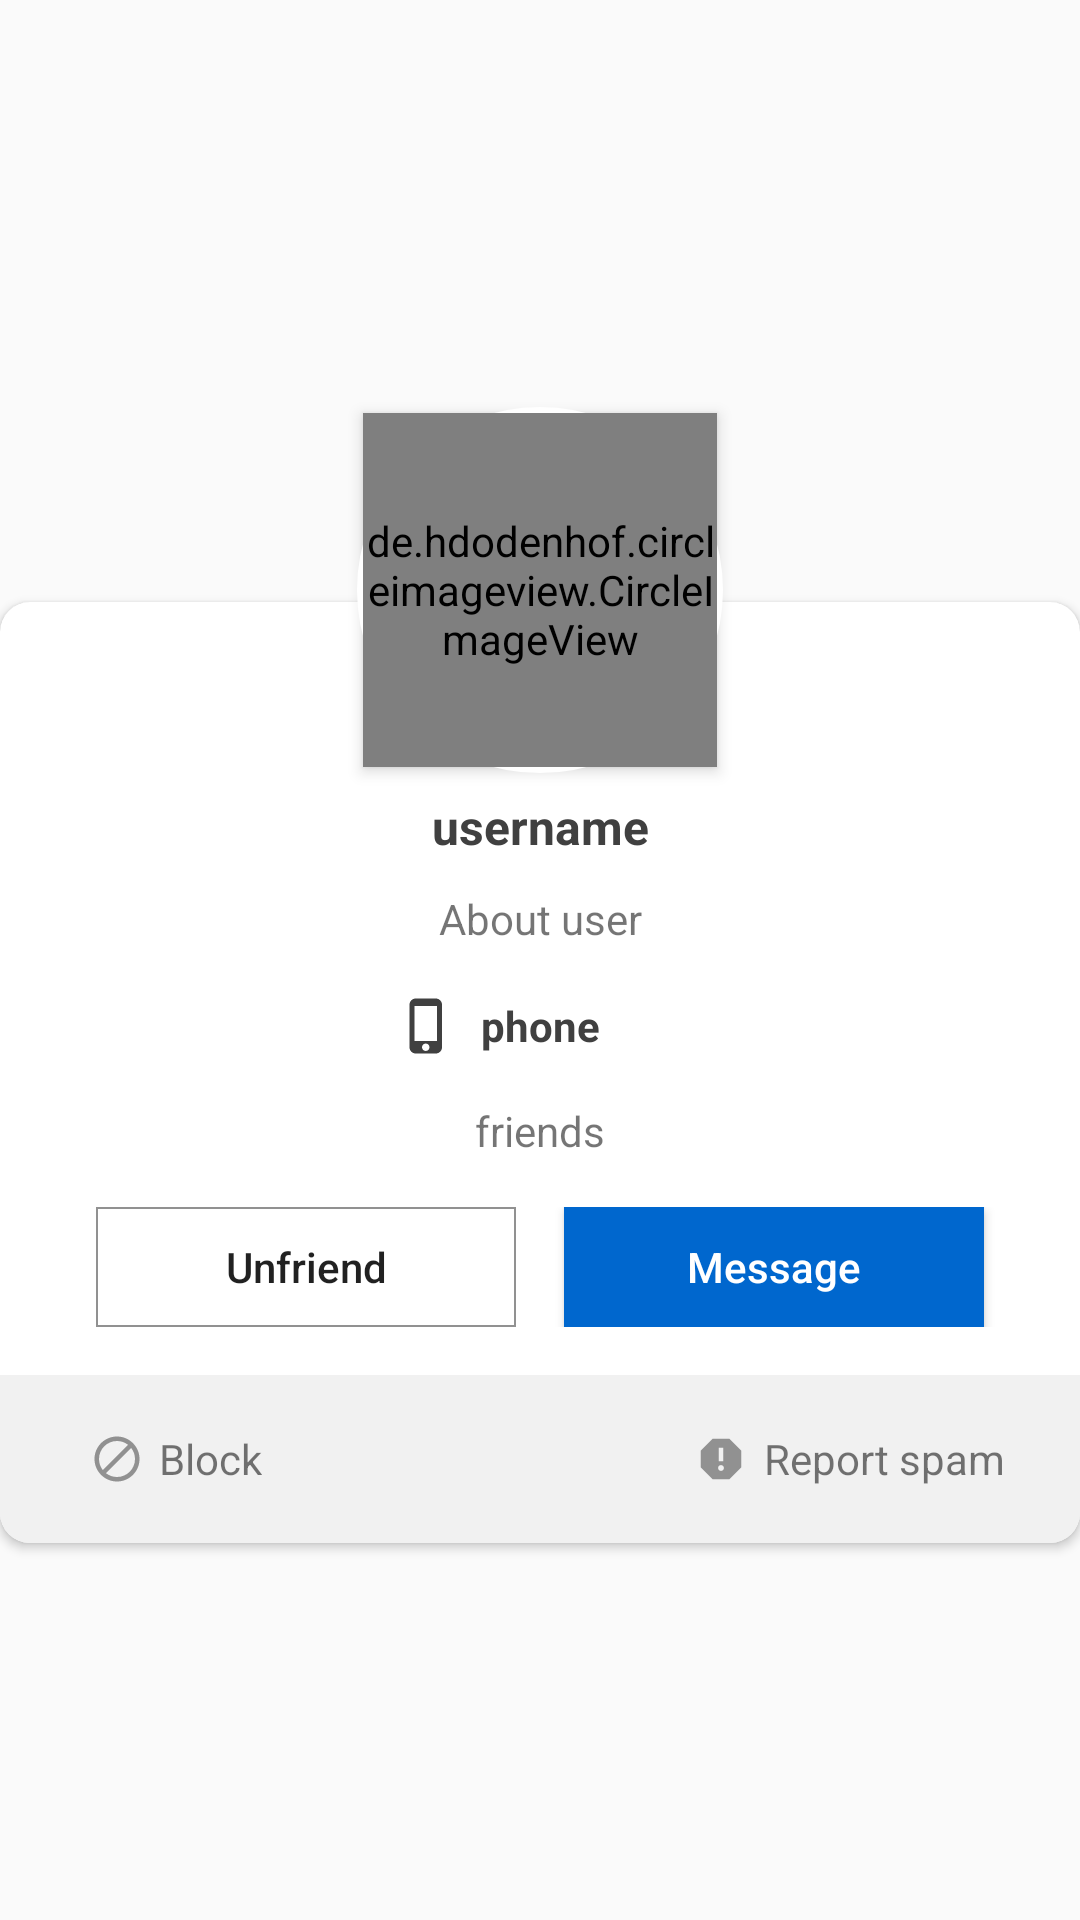

Produce the Android XML layout that renders to this screen, including the resource entries it uses.
<!-- AndroidManifest.xml: application theme AppTheme -->
<!-- res/layout/profile_dialog.xml -->
<?xml version="1.0" encoding="utf-8"?>
<RelativeLayout xmlns:android="http://schemas.android.com/apk/res/android"
    xmlns:app="http://schemas.android.com/apk/res-auto"
    xmlns:tools="http://schemas.android.com/tools"
    android:layout_width="match_parent"
    android:layout_height="match_parent"
    android:background="@android:color/transparent"
    android:gravity="center"
    android:orientation="vertical">

    <View
        android:layout_width="122dp"
        android:layout_height="122dp"
        android:layout_centerHorizontal="true"
        android:layout_marginTop="10dp"
        android:background="@drawable/white_border_circle"
        android:elevation="3dp" />

    <de.hdodenhof.circleimageview.CircleImageView
        android:id="@+id/img_userDialog"
        android:layout_width="118dp"
        android:layout_height="118dp"
        android:layout_centerHorizontal="true"
        android:layout_marginTop="12dp"
        android:background="@drawable/ic_user"
        android:elevation="3dp" />

    <androidx.cardview.widget.CardView
        android:layout_width="match_parent"
        android:layout_height="wrap_content"
        android:layout_marginTop="75dp"
        app:cardCornerRadius="10dp">

        <androidx.constraintlayout.widget.ConstraintLayout
            android:layout_width="match_parent"
            android:layout_height="match_parent"
            android:layout_marginTop="56dp">

            <TextView
                android:id="@+id/textView18"
                android:layout_width="wrap_content"
                android:layout_height="wrap_content"
                android:layout_marginStart="8dp"
                android:layout_marginLeft="8dp"
                android:layout_marginTop="8dp"
                android:layout_marginEnd="8dp"
                android:layout_marginRight="8dp"
                android:layout_marginBottom="8dp"
                android:text="username"
                android:textColor="#404040"
                android:textSize="16sp"
                android:textStyle="bold"
                app:layout_constraintBottom_toBottomOf="parent"
                app:layout_constraintEnd_toEndOf="parent"
                app:layout_constraintStart_toStartOf="parent"
                app:layout_constraintTop_toTopOf="parent"
                app:layout_constraintVertical_bias="0.0" />

            <TextView
                android:id="@+id/textView22"
                android:layout_width="0dp"
                android:layout_height="22dp"
                android:layout_marginStart="32dp"
                android:layout_marginLeft="32dp"
                android:layout_marginTop="8dp"
                android:layout_marginEnd="32dp"
                android:layout_marginRight="32dp"
                android:layout_marginBottom="8dp"
                android:gravity="center"
                android:paddingTop="2dp"
                android:text="About user"
                app:layout_constraintBottom_toBottomOf="parent"
                app:layout_constraintEnd_toEndOf="parent"
                app:layout_constraintStart_toStartOf="parent"
                app:layout_constraintTop_toBottomOf="@+id/textView18"
                app:layout_constraintVertical_bias="0.0" />

            <LinearLayout
                android:id="@+id/linearLayout2"
                android:layout_width="match_parent"
                android:layout_height="40dp"
                android:layout_marginStart="8dp"
                android:layout_marginLeft="8dp"
                android:layout_marginTop="16dp"
                android:layout_marginEnd="8dp"
                android:layout_marginRight="8dp"
                android:layout_marginBottom="16dp"
                android:orientation="horizontal"
                app:layout_constraintBottom_toTopOf="@+id/textView25"
                app:layout_constraintEnd_toEndOf="parent"
                app:layout_constraintHorizontal_bias="0.0"
                app:layout_constraintStart_toStartOf="parent"
                app:layout_constraintTop_toBottomOf="@+id/textView26">

                <Button
                    android:id="@+id/button6"
                    android:layout_width="0dp"
                    android:layout_height="wrap_content"
                    android:layout_marginLeft="24dp"
                    android:layout_marginRight="16dp"
                    android:layout_weight="1"
                    android:background="@drawable/dilog_btn_box"
                    android:text="Unfriend"
                    android:textAllCaps="false" />

                <Button
                    android:id="@+id/button7"
                    android:layout_width="0dp"
                    android:layout_height="wrap_content"
                    android:layout_marginLeft="16dp"
                    android:layout_marginEnd="24dp"
                    android:layout_marginRight="24dp"
                    android:layout_weight="1"
                    android:background="@color/colorPrimaryDark"
                    android:text="Message"
                    android:textAllCaps="false"
                    android:textColor="@android:color/white" />

            </LinearLayout>

            <RelativeLayout
                android:id="@+id/relativeLayout"
                android:layout_width="0dp"
                android:layout_height="56dp"
                android:background="#f1f1f1"
                app:layout_constraintBottom_toBottomOf="parent"
                app:layout_constraintEnd_toEndOf="parent"
                app:layout_constraintStart_toStartOf="parent">

                <TextView
                    android:id="@+id/tv_block"
                    android:layout_width="wrap_content"
                    android:layout_height="match_parent"
                    android:layout_alignParentStart="true"
                    android:layout_alignParentLeft="true"
                    android:layout_marginLeft="20dp"
                    android:drawableLeft="@drawable/ic_block"
                    android:drawablePadding="5dp"
                    android:gravity="center"
                    android:paddingLeft="10dp"
                    android:paddingRight="5dp"
                    android:text="Block" />

                <TextView
                    android:id="@+id/tv_report"
                    android:layout_width="wrap_content"
                    android:layout_height="match_parent"
                    android:layout_alignParentEnd="true"
                    android:layout_alignParentRight="true"
                    android:layout_marginRight="20dp"
                    android:drawableLeft="@drawable/ic_report"
                    android:drawablePadding="5dp"
                    android:gravity="center"
                    android:paddingLeft="10dp"
                    android:paddingRight="5dp"
                    android:text="Report spam" />

            </RelativeLayout>

            <Button
                android:id="@+id/button8"
                android:layout_width="120dp"
                android:layout_height="40dp"
                android:layout_marginStart="8dp"
                android:layout_marginLeft="8dp"
                android:layout_marginTop="16dp"
                android:layout_marginEnd="8dp"
                android:layout_marginRight="8dp"
                android:background="@color/colorPrimaryDark"
                android:text="Add Friend"
                android:textAllCaps="false"
                android:textColor="@android:color/white"
                android:visibility="gone"
                app:layout_constraintBottom_toTopOf="@+id/textView25"
                app:layout_constraintEnd_toEndOf="parent"
                app:layout_constraintStart_toStartOf="parent"
                app:layout_constraintTop_toBottomOf="@+id/textView24" />

            <TextView
                android:id="@+id/textView24"
                android:layout_width="wrap_content"
                android:layout_height="wrap_content"
                android:layout_marginStart="8dp"
                android:layout_marginLeft="8dp"
                android:layout_marginTop="16dp"
                android:layout_marginEnd="8dp"
                android:layout_marginRight="8dp"
                android:text="phone"
                android:textColor="#404040"
                android:textStyle="bold"
                app:layout_constraintEnd_toEndOf="parent"
                app:layout_constraintHorizontal_bias="0.501"
                app:layout_constraintStart_toStartOf="parent"
                app:layout_constraintTop_toBottomOf="@+id/textView22" />

            <ImageView
                android:id="@+id/imageView6"
                android:layout_width="20dp"
                android:layout_height="20dp"
                android:layout_marginStart="8dp"
                android:layout_marginLeft="8dp"
                android:layout_marginEnd="8dp"
                android:layout_marginRight="8dp"
                app:layout_constraintBottom_toBottomOf="@+id/textView24"
                app:layout_constraintEnd_toStartOf="@+id/textView24"
                app:layout_constraintHorizontal_bias="1.0"
                app:layout_constraintStart_toStartOf="parent"
                app:layout_constraintTop_toTopOf="@+id/textView24"
                app:srcCompat="@drawable/ic_phone_iphone_24dp"
                tools:ignore="VectorDrawableCompat" />

            <TextView
                android:id="@+id/textView25"
                android:layout_width="0dp"
                android:layout_height="wrap_content"
                android:layout_marginStart="24dp"
                android:layout_marginLeft="24dp"
                android:layout_marginEnd="24dp"
                android:layout_marginRight="24dp"
                android:layout_marginBottom="16dp"
                android:gravity="center"
                android:singleLine="true"
                android:text="user report"
                android:textColor="#c70003"
                android:visibility="gone"
                app:layout_constraintBottom_toTopOf="@+id/relativeLayout"
                app:layout_constraintEnd_toEndOf="parent"
                app:layout_constraintStart_toStartOf="parent" />

            <TextView
                android:id="@+id/textView26"
                android:layout_width="wrap_content"
                android:layout_height="wrap_content"
                android:layout_marginTop="16dp"
                android:text="friends"
                app:layout_constraintEnd_toEndOf="parent"
                app:layout_constraintStart_toStartOf="parent"
                app:layout_constraintTop_toBottomOf="@+id/textView24" />
        </androidx.constraintlayout.widget.ConstraintLayout>

    </androidx.cardview.widget.CardView>

</RelativeLayout>
<!-- resources referenced by this layout -->
<resources>
  <color name="colorPrimaryDark">#0067CE</color>
  <!-- drawable dilog_btn_box (drawable) -->
  <?xml version="1.0" encoding="UTF-8"?>
  <shape xmlns:android="http://schemas.android.com/apk/res/android"
      android:shape="rectangle">
      <stroke android:width="0.5dp"
          android:color="#919191" />
  </shape>
  <!-- drawable ic_block (drawable) -->
  <vector xmlns:android="http://schemas.android.com/apk/res/android"
      android:width="18dp"
      android:height="18dp"
      android:viewportWidth="24"
      android:viewportHeight="24">
    <path
        android:fillColor="#919191"
        android:pathData="M12,2C6.48,2 2,6.48 2,12s4.48,10 10,10 10,-4.48 10,-10S17.52,2 12,2zM4,12c0,-4.42 3.58,-8 8,-8 1.85,0 3.55,0.63 4.9,1.69L5.69,16.9C4.63,15.55 4,13.85 4,12zM12,20c-1.85,0 -3.55,-0.63 -4.9,-1.69L18.31,7.1C19.37,8.45 20,10.15 20,12c0,4.42 -3.58,8 -8,8z"/>
  </vector>
  <!-- drawable ic_phone_iphone_24dp (drawable) -->
  <vector android:height="24dp" android:tint="#404040"
      android:viewportHeight="24.0" android:viewportWidth="24.0"
      android:width="24dp" xmlns:android="http://schemas.android.com/apk/res/android">
      <path android:fillColor="#FF000000" android:pathData="M15.5,1h-8C6.12,1 5,2.12 5,3.5v17C5,21.88 6.12,23 7.5,23h8c1.38,0 2.5,-1.12 2.5,-2.5v-17C18,2.12 16.88,1 15.5,1zM11.5,22c-0.83,0 -1.5,-0.67 -1.5,-1.5s0.67,-1.5 1.5,-1.5 1.5,0.67 1.5,1.5 -0.67,1.5 -1.5,1.5zM16,18L7,18L7,4h9v14z"/>
  </vector>
  <!-- drawable ic_report (drawable) -->
  <vector xmlns:android="http://schemas.android.com/apk/res/android"
      android:width="18dp"
      android:height="18dp"
      android:viewportWidth="24"
      android:viewportHeight="24">
    <path
        android:fillColor="#919191"
        android:pathData="M15.73,3L8.27,3L3,8.27v7.46L8.27,21h7.46L21,15.73L21,8.27L15.73,3zM12,17.3c-0.72,0 -1.3,-0.58 -1.3,-1.3 0,-0.72 0.58,-1.3 1.3,-1.3 0.72,0 1.3,0.58 1.3,1.3 0,0.72 -0.58,1.3 -1.3,1.3zM13,13h-2L11,7h2v6z"/>
  </vector>
  <!-- drawable white_border_circle (drawable) -->
  <?xml version="1.0" encoding="utf-8"?>
  <shape
      xmlns:android="http://schemas.android.com/apk/res/android"
      android:shape="oval">
  
      <stroke android:width="3dp"
          android:color="@android:color/white"/>
  
      <size
          android:width="120dp"
          android:height="120dp"/>
  </shape>
  <style name="AppTheme" parent="Theme.AppCompat.Light.NoActionBar">
          
          <item name="colorPrimary">@color/colorPrimary</item>
          <item name="colorPrimaryDark">@color/colorPrimaryDark</item>
          <item name="colorAccent">@color/colorAccent</item>
          <item name="android:textColorSecondary">#99ffffff</item>
      </style>
  <color name="colorPrimary">#0089f9</color>
  <color name="colorAccent">#0089f9</color>
</resources>
